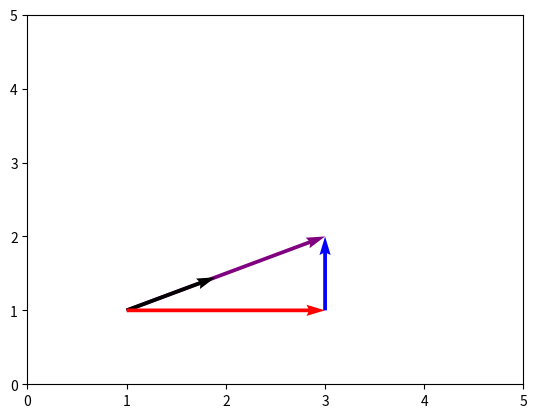

Python code for this plot:
import math
import matplotlib.pyplot as plt
x1, y1 = 1, 1
x2, y2 = 3, 2
z = math.sqrt(((x2-x1)**2) + ((y2-y1)**2))

rx, ry = x2-x1, y2-y1
rhatx, rhaty = (x2-x1)/z, (y2-y1)/z

plt.quiver(x1, y1, rx, ry, color='purple', scale_units='xy', angles = 'xy', scale=1)
plt.quiver(x1, x1, rhatx, rhaty, color='black', scale_units='xy', angles = 'xy', scale=1)
plt.quiver(x1, x1, rx, 0, color='red', scale_units='xy', angles = 'xy', scale=1)
plt.quiver(x2, y1, 0, ry, color='blue', scale_units='xy', angles = 'xy', scale=1)
plt.xlim([0,5])
plt.ylim([0,5])
plt.show()
